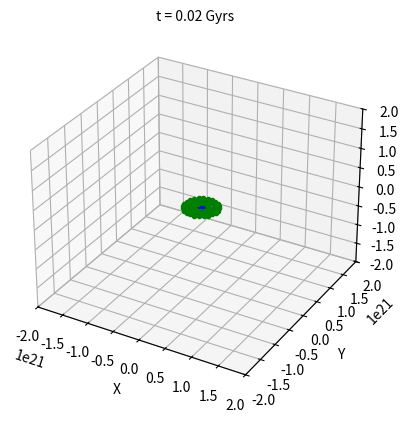
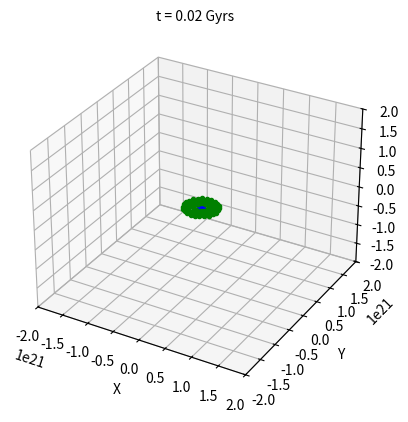
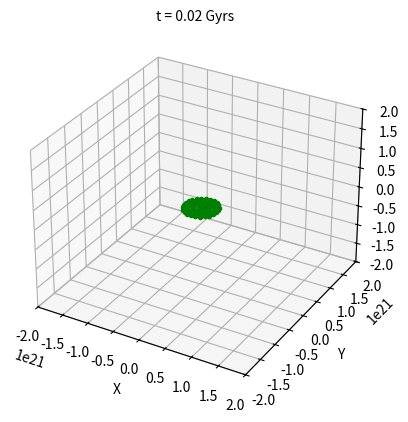
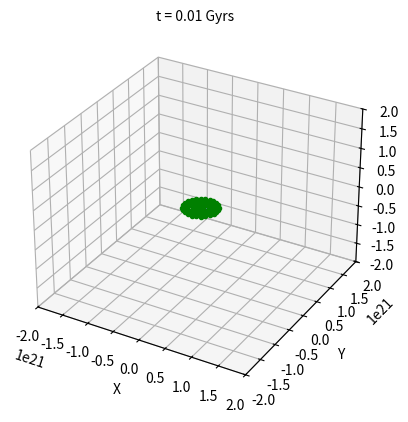
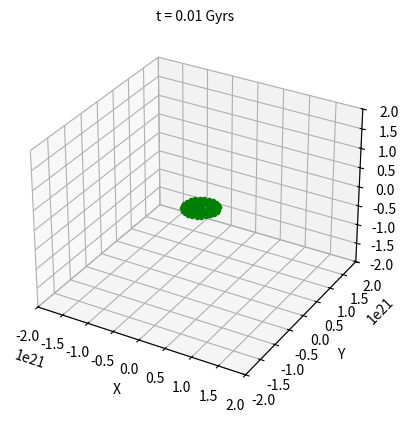
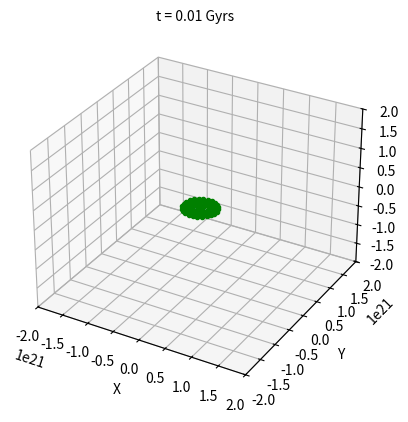
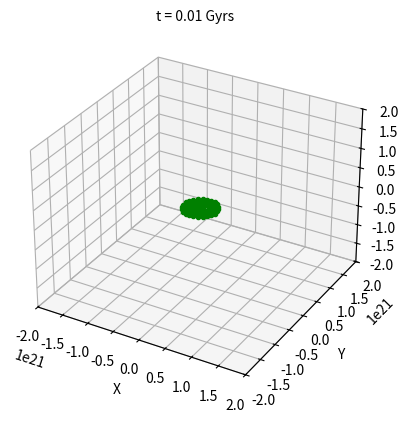
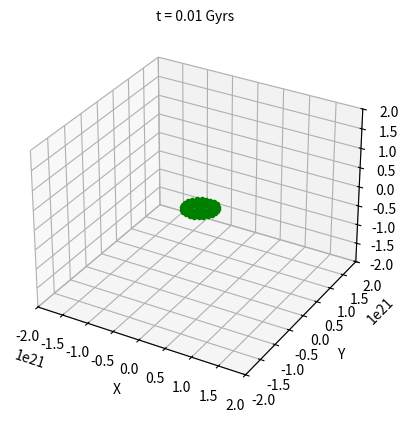
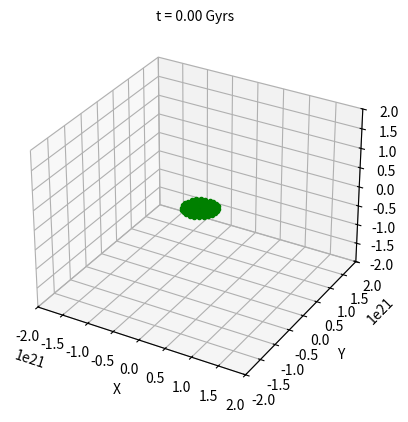
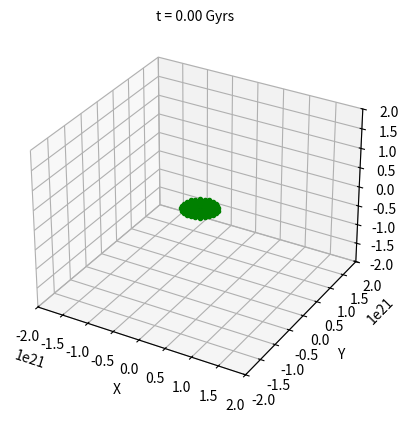

Source code (Python) for these figures, in order:
import math
import numpy as np
import matplotlib.pyplot as plt
from mpl_toolkits.mplot3d import Axes3D

# Constants:
G = 6.67e-11
pc = 3.086e16  # Parsec
sm = 1.989e30  # Solar Mass
yr = 60 * 60 * 24 * 365  # 1 year in seconds

# Simulation time conditions:
time_step = 2e6 * yr  # Time between each step.
time_run = 2e7 * yr  # Total time simulation is run for.
frames = 10  # Number of intervals between images being shown.
no_step = time_run / time_step  # Total number of steps in simulation.
interval = no_step / frames  #
image_time_step = time_run / (frames * 1e9 * yr)  # Time between images being shown.

# Galaxy 1 starting conditions:
mg1 = 1e11 * sm  # Mass of primary galaxy.
xg1 = 0  # x position of primary galaxy.
yg1 = 0  # y position of primary galaxy.
zg1 = 0  # y position of primary galaxy.
vxg1 = 0  # x velcoity of primary galaxy.
vyg1 = 75e3  # y velcotiy of primary galaxy.
vzg1 = 0  # z velocity of primary galaxy.

# Galaxy 2 starting conditions:
mg2 = 1e11 * sm  # Mass of secondary galaxy.
xg2 = 60e3 * pc  # x position of secondary galaxy.
yg2 = 250e3 * pc  # y position of secondary galaxy.
zg2 = 0  # z position of secondary galaxy.
vxg2 = 0  # x velcoity of secondary galaxy.
vyg2 = -75e3  # y velocity of secondary galaxy.
vzg2 = 0  # z velocity of secondary galaxy.

# Galaxy ring conditions
no_rings = 4  # Number of rings.
no_rp = 6  # Number of particles in innermost ring.
ring_rad = 2.5e3 * pc  # Radius of innermost ring from galaxy centre.

objects = []  # List of all objects in galaxy.


class Body:
    def __init__(self, name, m, x, y, z, vx, vy, vz, saved_x, saved_y, saved_z, saved_vx, saved_vy, saved_vz, image_x,
                 image_y, image_z, colour):
        self.name = name  # Name of body.
        self.m = m  # Mass of body.
        self.x = x  # x position of body.
        self.y = y  # y position of body.
        self.z = z  # z position of body.
        self.vx = vx  # x velocity of body.
        self.vy = vy  # y velocity of body.
        self.vz = vz  # z velocity of body.
        self.saved_x = []  # Array of all x position values of body.
        self.saved_y = []  # Array of all y position values of body.
        self.saved_z = []  # Array of all z position values of body.
        self.saved_vx = []  # Array of all x velocity values of body.
        self.saved_vy = []  # Array of all y velocity values of body.
        self.saved_vz = []  # Array of all z velcoity values of body.
        self.image_x = []  # Array of all x position values of body, used for images.
        self.image_y = []  # Array of all y position values of body, used for images.
        self.image_z = []  # Array of all z position values of body, used for images.
        self.colour = colour  # Colour of body on images.

    def name(self):
        return self.name

    def mass(self):
        return self.m

    def x(self):
        return self.x

    def y(self):
        return self.y

    def z(self):
        return self.z

    def vx(self):
        return self.vx

    def vy(self):
        return self.vy

    def vz(self):
        return self.vz

    def saved_x(self):
        return self.saved_x

    def saved_y(self):
        return self.saved_y

    def saved_z(self):
        return self.saved_z

    def saved_vx(self):
        return self.saved_vx

    def saved_vy(self):
        return self.saved_vy

    def saved_vz(self):
        return self.saved_vz

    def image_x(self):
        return self.image_x

    def image_y(self):
        return self.image_y

    def image_z(self):
        return self.image_z

    def colour(self):
        return self.colour

    def force_calc(self, other):  # Force calculation between two bodies
        rx = self.x - other.x
        ry = self.y - other.y  # Distance between two bodies in all directions.
        rz = self.z - other.z
        f = -(G * self.m * other.m)/(rx ** 2 + ry ** 2 + rz ** 2)  # Total force calculation.
        theta = math.atan2(ry, rx)  # Azimuthal angle.
        phi = math.acos(rz / math.sqrt(rx ** 2 + ry ** 2 + rz ** 2))  # Polar angle.
        fx = math.cos(theta) * math.sin(phi) * f
        fy = math.sin(theta) * math.sin(phi) * f  # Force calculation in each direction.
        fz = math.cos(phi) * f
        return fx, fy, fz


def create_galaxies():  # Creates two interacting galaxies using Body class.
    objects.append(Body("Primary", mg1, xg1, yg1, zg1, vxg1, vyg1, vzg1, 0, 0, 0, 0, 0, 0, 0, 0, 0, 'bo'))
    # Creates primary galaxy and adds it to list of bodies.
    objects.append(Body("Secondary", mg2, xg2, yg2, zg2, vxg2, vyg2, vzg2, 0, 0, 0, 0, 0, 0, 0, 0, 0, 'ro'))
    # Creates secondary galaxy and adds it to list of bodies.


def create_rings():  # Creates set of rings for each galaxy.
    for k in range(0, no_rings):  # Creating rings for primary galaxy.
        r = (k + 1) * ring_rad  # Radius of each ring.
        n = (k + 1) * no_rp  # Number of particles in each ring.
        v = math.sqrt(G * mg1 / r)  # Velocity of particles in each ring.
        for i in range(0, n):
            angle = 2 * math.pi * i / n  # Assigning particles to a ring formation.
            x = r * math.cos(angle)
            y = r * math.sin(angle)  # x and y coordinates of each particle in ring.
            vx = v * math.sin(angle)
            vy = -v * math.cos(angle)  # x and y velocities of each particle in ring.
            objects.append(Body("Test", 1, xg1 + x, yg1 + y, zg1, vxg1 + vx, vyg1 + vy, vzg1, 0, 0, 0, 0, 0, 0, 0, 0,
                                0, 'g.'))  # Adding particles to list of Bodies. Test particles, mass = 1kg.

    # for k in range(0, no_rings):  # Creating rings for secondary galaxy.
    #     r = (k + 1) * ring_rad  # Radius of each ring.
    #     n = (k + 1) * no_rp  # Number of particles in each ring.
    #     v = math.sqrt(G * mg2 / r)  # Velocity of particles in each ring.
    #     for i in range(0, n):
    #         angle = 2 * math.pi * i / n  # Assigning particles to a ring formation.
    #         x = r * math.cos(angle)
    #         y = r * math.sin(angle)  # x and y coordinates of each particle in ring.
    #         vx = v * math.sin(angle)
    #         vy = -v * math.cos(angle)  # x and y velocities of each particle in ring.
    #         objects.append(Body('Test', 1, xg2 + x, yg2 + y, zg2, vxg2 + vx, vyg2 + vy, vzg2, 0, 0, 0, 0, 0, 0, 0, 0,
    #         0, 'yo'))  # Adding particles to list of Bodies. Test particles, mass = 1kg.


def position_update(bodies):  # Updates the position and velocity of each particle.
    print("Calculating...")
    step = 0
    percent = 0.0
    print(percent)
    for body in bodies:  # Appending initial positions and velocities to saved list of all positions and velocities.
        body.saved_x.append(body.x)
        body.saved_y.append(body.y)
        body.saved_z.append(body.z)
        body.saved_vx.append(body.vx)
        body.saved_vy.append(body.vy)
        body.saved_vz.append(body.vz)
        body.image_x.append(body.x)
        body.image_y.append(body.y)  # Appending initial positions to list of plotted positions.
        body.image_z.append(body.z)
    while True:
        step += 1
        for a in range(100):
            if step == (a * no_step) / 100:
                percent += 1.0
                print(percent)  # Percentage calculator for running the simulation.
        if step == no_step:
            return  # Stop simulation when all steps done.
        else:
            force = {}
            for body in bodies:
                total_fx = total_fy = total_fz = 0.0  # Sets force for all bodies to 0.
                for other in bodies:
                    if body is other:  # Checking that not calculating force of a body on itself.
                        continue
                    if other.name != "Test":  # Does not calculate force due to ring/test particles.
                        fx, fy, fz = body.force_calc(other)
                        total_fx += fx
                        total_fy += fy  # Add together forces of al other bodies acting on that body.
                        total_fz += fz
                force[body] = (total_fx, total_fy, total_fz)

            for body in bodies:  # Updating position and velocities for all bodies at time step.
                fx, fy, fz = force[body]

                body.vx += (fx / body.m) * time_step
                body.vy += (fy / body.m) * time_step  # Update body's velocity using v = at, where a = F/m.
                body.vz += (fz / body.m) * time_step

                body.saved_vx.append(body.vx)
                body.saved_vy.append(body.vy)  # Saving new velocity to list of previous velocities of body.
                body.saved_vz.append(body.vz)

                body.x += body.vx * time_step + (0.5 * (fx / body.m) * time_step ** 2)  # Update body's position using
                body.y += body.vy * time_step + (0.5 * (fy / body.m) * time_step ** 2)  # s = ut + 0.5at^2, where
                body.z += body.vz * time_step + (0.5 * (fz / body.m) * time_step ** 2)  # a = F/m.

                body.saved_x.append(body.x)
                body.saved_y.append(body.y)  # Saving new position to list of previous positions of body.
                body.saved_z.append(body.z)

                if step % interval == 0 or step == no_step - 1:
                    body.image_x.append(body.x)
                    body.image_y.append(body.y)  # Saving new position to list of positions that will be plotted.
                    body.image_z.append(body.z)


def pericentre_calc():  # Calculates the pericentre of the interaction and the time at which it occurs.
    pericentres = []  # Create list of pericentres at each time step.
    for i in range(len(objects[0].saved_x)):
        xpc = (objects[0].saved_x[i] - objects[1].saved_x[i]) ** 2
        ypc = (objects[0].saved_y[i] - objects[1].saved_y[i]) ** 2
        zpc = (objects[0].saved_z[i] - objects[1].saved_z[i]) ** 2
        pericentre = math.sqrt(xpc + ypc + zpc)  # Calculate pericentre.
        pericentres.append(pericentre)
    min_pericentre = min(pericentres)  # Minimum value of pericentre found in list.
    min_pericentre_pc = min_pericentre / (1e3 * pc)
    t = ((pericentres.index(min(pericentres)) + 1) * time_step) / (1e9 * yr)  # Min pericentre position in list
                                                                              # used to find time.

    print("\nPericentre =", round(min_pericentre_pc, 2), "kpc at t =", round(t, 2), "Gyrs.\n")

    print("The time between images is", image_time_step, "Gyrs\n")  # Prints time in between images.


def plot():  # Plot images of interaction.
    print("Producing Images.")
    for j in range(len(objects)):  # Shows last image first, so plot in reverse to see in order.
        objects[j].saved_x.reverse()
        objects[j].saved_y.reverse()
        objects[j].saved_z.reverse()
        objects[j].image_x.reverse()
        objects[j].image_y.reverse()
        objects[j].image_z.reverse()
    for i in range(len(objects[0].image_x)):  # Plots data of each time step on a separate figure.
        fig = plt.figure()
        ax = fig.add_subplot(1, 1, 1, projection='3d')
        title = ((-i + 10) * image_time_step)
        ax.set_title('t = %.2f Gyrs' % title, fontsize=10)  # Title the figure with the time of interaction.
        ax.set_xlabel('X', fontsize=10)
        ax.set_ylabel('Y', fontsize=10)  # Set axis labels.
        ax.set_zlabel('Z', fontsize=10)
        ax.set_xlim(-2e21, 2e21)
        ax.set_ylim(-2e21, 2e21)  # Set axis limits.
        ax.set_zlim(-2e11, 2e11)
        ax.plot3D(objects[0].saved_x, objects[0].saved_y, objects[0].saved_z, 'b-')  # Plotting path of primary galaxy.
        ax.plot3D(objects[1].saved_x, objects[1].saved_y, objects[1].saved_z, 'r-')  # Plotting path of secondary
                                                                                     # galaxy.
        for j in range(len(objects)):  # Plotting all objects on figure.
            a = [objects[j].image_x[i]]
            b = [objects[j].image_y[i]]
            c = [objects[j].image_z[i]]
            ax.plot3D(a, b, c, objects[j].colour)


def main():  # Calling all functions in order.

    create_galaxies()

    create_rings()

    position_update(objects)

    pericentre_calc()

    plot()

    plt.show()


if __name__ == '__main__':
    main()
